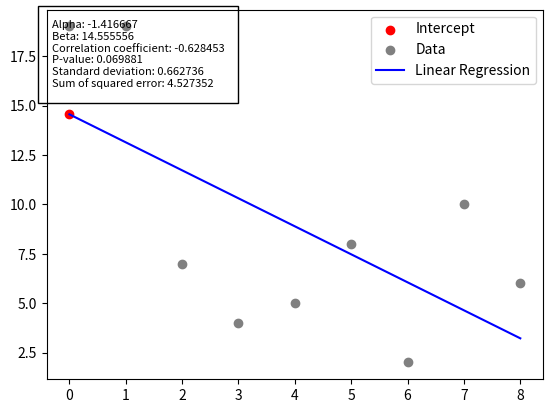

Reproduce this figure in Python.
#
#
# import matplotlib.pyplot as plt
#
# labels = ['Cookies', 'Jellybean', 'Milkshake', 'Cheesecake']
# sizes = [38.4, 40.6, 20.7, 10.3]
# colors = ['yellowgreen', 'gold', 'lightskyblue', 'lightcoral']
# patches, texts = plt.pie(sizes, colors=colors, shadow=lambda , startangle=90)
# plt.legend(patches, labels, loc="best")
# plt.axis('equal')
# plt.tight_layout()
# plt.show()


# -*- coding: utf-8 -*-

'''
Created on 10th of March, 2014

[redacted]
'''

# ===========================================================================
# IMPORTS
# ===========================================================================
from scipy import stats
from numpy import arange, poly1d, random
import matplotlib.pyplot as plt
from math import sqrt

# ===========================================================================
# DATA
# ----------------------------------
# Notes:
#     This is only example data, and should be substitued with your own
# ===========================================================================
x = arange(0, 9)
y = [int(20 * random.random()) for i in range(len(x))]

# ===========================================================================
# LINEAR REGRESSION
# ----------------------------------
# Notes:
#     alpha = the slope of the curve
#     beta = the point at which the slope intercepts at x = 0
#     r_value = the correlation coefficient
#     p_value = the p-value which the h0 hypothesis is tested against
#         In this case, a p-value of 0.0 would be a 100% match, indicating that the linear regression is perfectly aligned with the data points
#     std_err = the standard deviation
# ===========================================================================
alpha, beta, r_value, p_value, std_err = stats.linregress(x,
                                                          y)  # Use scipy to calculate the variables of the least squares fit
polynomial = poly1d([alpha, beta])  # Calculate the polynomial least squares fit as: "y = ax * b"
line = polynomial(
    x)  # Returns an array containing the carry sum of "beta -/+ alpha" for each element in x (+ if the slope is positive, otherwise -)
sose = sqrt(sum((line - y) ** 2) / len(y))  # Calculate the Sum of Squared Errors

# ===========================================================================
# PLOTTING
# ===========================================================================
fig = plt.figure()
ax = fig.add_subplot(111)

""" Writing the variables to the plot """
text_string = "Alpha: %f" % (alpha)
text_string += "\nBeta: %f" % (beta)
text_string += "\nCorrelation coefficient: %f" % (r_value)
text_string += "\nP-value: %f" % (p_value)
text_string += "\nStandard deviation: %f" % (std_err)
text_string += "\nSum of squared error: %f" % (sose)
ax.text(0.010, 0.972, text_string, transform=ax.transAxes, verticalalignment='top', bbox=dict(facecolor='none', pad=10),
        fontsize=8)


ax.scatter(0, beta, color='red', label='Intercept')
ax.scatter(x, y, color='grey', label='Data')
ax.plot(line, color='blue', label='Linear Regression')
ax.legend(loc=1, fontsize=10)
plt.show()